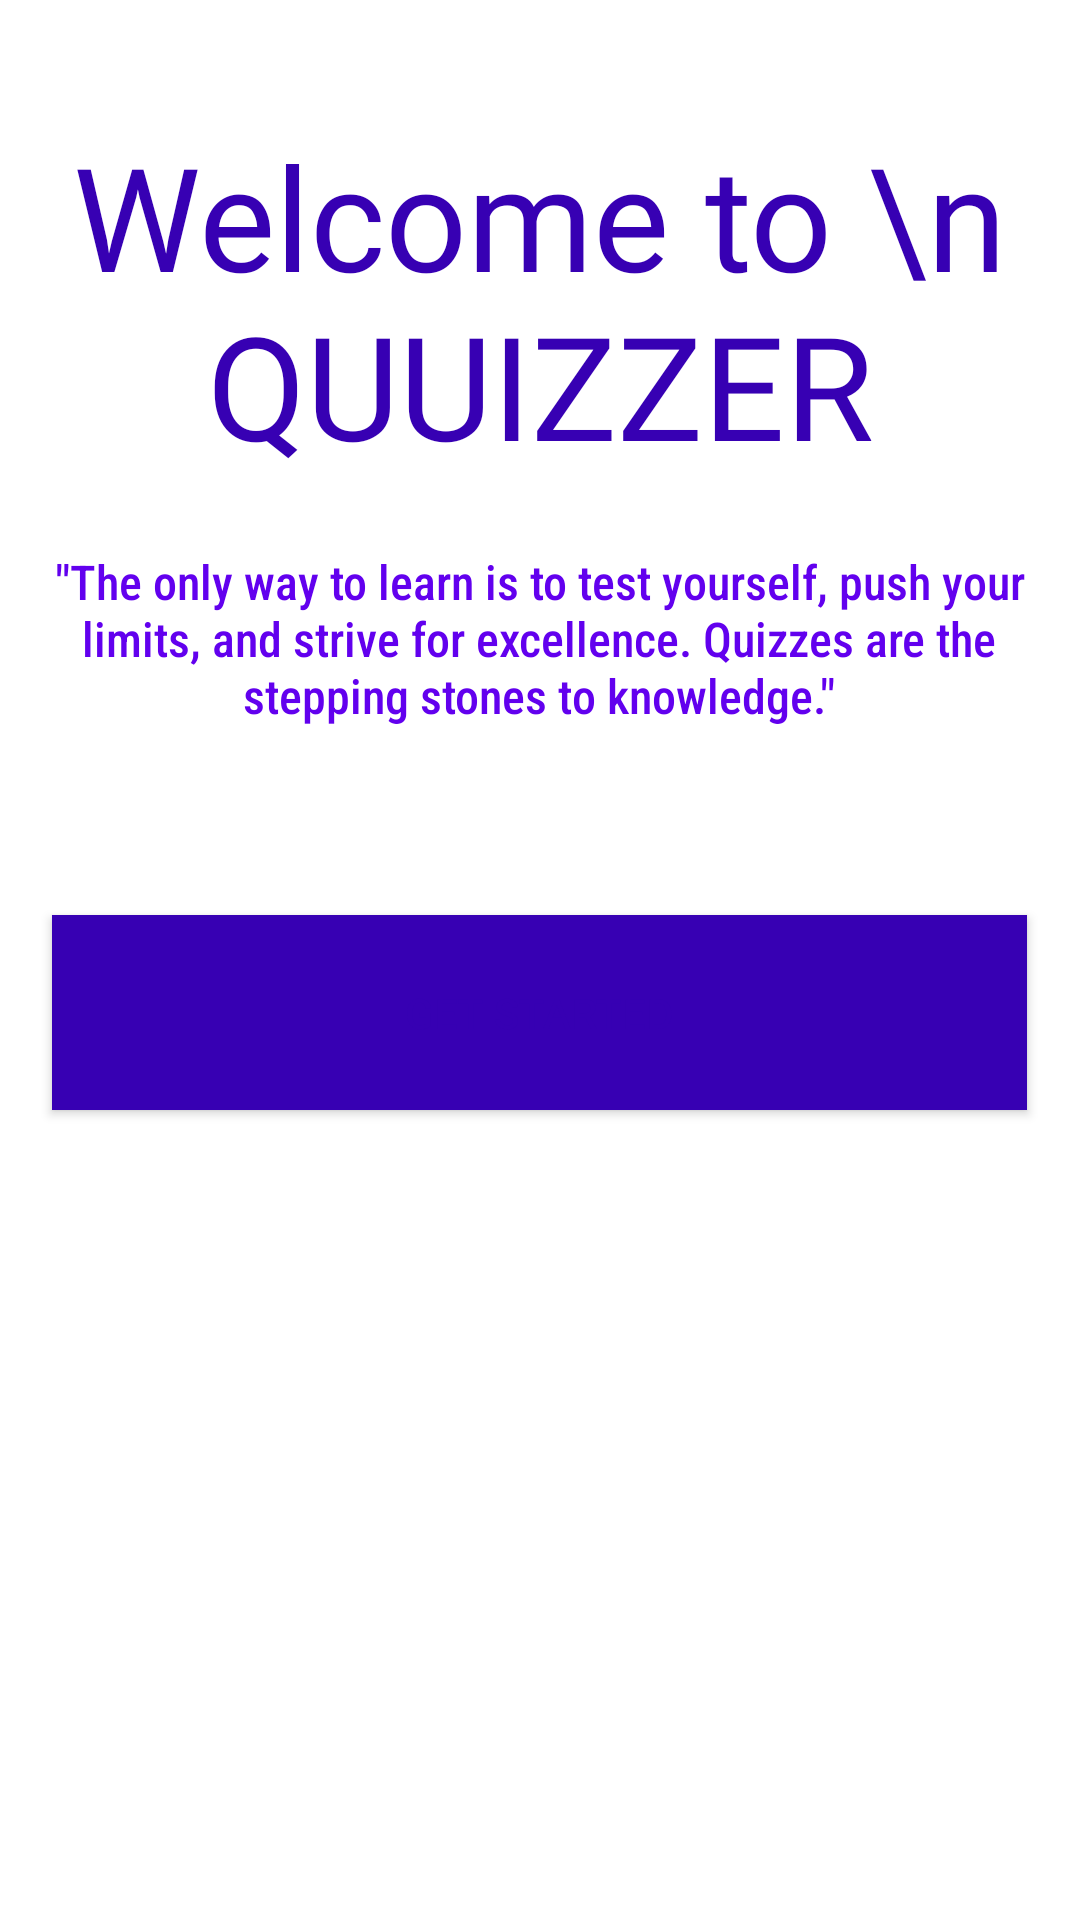

Android layout source for this screen:
<!-- AndroidManifest.xml: application theme Theme.Quuizzer -->
<!-- res/layout/activity_login_intro.xml -->
<?xml version="1.0" encoding="utf-8"?>
<androidx.constraintlayout.widget.ConstraintLayout xmlns:android="http://schemas.android.com/apk/res/android"
    xmlns:app="http://schemas.android.com/apk/res-auto"
    xmlns:tools="http://schemas.android.com/tools"
    android:layout_width="match_parent"
    android:layout_height="match_parent"
    tools:context=".LoginIntro">

    <TextView
        android:id="@+id/txtloginSubheader"
        android:layout_width="325dp"
        android:layout_height="68dp"
        android:fontFamily="sans-serif-condensed-medium"
        android:text="&quot;The only way to learn is to test yourself, push your limits, and strive for excellence. Quizzes are the stepping stones to knowledge.&quot;"
        android:textAlignment="center"
        android:textAppearance="@style/TextAppearance.AppCompat.Body2"
        android:textSize="16sp"
        android:textColor="@color/colorPrimary"
        app:layout_constraintBottom_toBottomOf="parent"
        app:layout_constraintEnd_toEndOf="parent"
        app:layout_constraintHorizontal_bias="0.494"
        app:layout_constraintStart_toStartOf="parent"
        app:layout_constraintTop_toTopOf="parent"
        app:layout_constraintVertical_bias="0.32" />

    <TextView
        android:id="@+id/txtloginheader"
        android:layout_width="350dp"
        android:layout_height="125dp"
        android:fontFamily="@font/aclonica"
        android:text="Welcome to \n QUUIZZER"
        android:textAlignment="center"
        android:textColor="@color/colorPrimaryDark"
        android:textAppearance="@style/TextAppearance.AppCompat.Display3"
        android:textSize="48sp"
        app:layout_constraintBottom_toTopOf="@+id/txtloginSubheader"
        app:layout_constraintEnd_toEndOf="parent"
        app:layout_constraintHorizontal_bias="0.491"
        app:layout_constraintStart_toStartOf="parent"
        app:layout_constraintTop_toTopOf="parent"
        app:layout_constraintVertical_bias="0.682" />

    <Button
        android:id="@+id/btnGetStarted"

        style="@style/Widget.AppCompat.Button"
        android:layout_width="0dp"
        android:layout_height="65dp"
        android:background="@color/colorPrimaryDark"
        android:textColor="@color/colorPrimaryDark"
        android:text="Get Started"
        app:layout_constraintBottom_toBottomOf="parent"
        app:layout_constraintEnd_toEndOf="@+id/txtloginSubheader"
        app:layout_constraintHorizontal_bias="0.498"
        app:layout_constraintStart_toStartOf="@+id/txtloginSubheader"
        app:layout_constraintTop_toBottomOf="@+id/txtloginSubheader"
        app:layout_constraintVertical_bias="0.167" />

    <ImageView
        android:id="@+id/imageView"
        android:layout_width="0dp"
        android:layout_height="175dp"
        android:scaleType="centerCrop"
        app:layout_constraintBottom_toBottomOf="parent"
        app:layout_constraintEnd_toEndOf="parent"
        app:layout_constraintStart_toStartOf="parent"
        tools:srcCompat="@drawable/ic_wave" />
</androidx.constraintlayout.widget.ConstraintLayout>
<!-- resources referenced by this layout -->
<resources>
  <!-- drawable ic_wave (drawable) -->
  <vector xmlns:android="http://schemas.android.com/apk/res/android"
      android:width="1440dp"
      android:height="320dp"
      android:viewportWidth="1440"
      android:viewportHeight="320">
    <path
        android:pathData="M0,64L48,96C96,128 192,192 288,181.3C384,171 480,85 576,85.3C672,85 768,171 864,197.3C960,224 1056,192 1152,192C1248,192 1344,224 1392,240L1440,256L1440,320L1392,320C1344,320 1248,320 1152,320C1056,320 960,320 864,320C768,320 672,320 576,320C480,320 384,320 288,320C192,320 96,320 48,320L0,320Z"
        android:fillColor="#e7008a"/>
  </vector>
  <style name="Theme.Quuizzer" parent="Theme.MaterialComponents.DayNight.NoActionBar">
          
          <item name="colorPrimary">@color/purple_500</item>
          <item name="colorPrimaryVariant">@color/purple_700</item>
          <item name="colorOnPrimary">@color/white</item>
          
          <item name="colorSecondary">@color/teal_200</item>
          <item name="colorSecondaryVariant">@color/teal_700</item>
          <item name="colorOnSecondary">@color/black</item>
          
          <item name="android:statusBarColor" tools:targetApi="l">?attr/colorPrimaryVariant</item>
          
      </style>
  <!-- not gathered from this repository: default colours our renderer supplied (Android Studio template values) -->
  <color name="purple_500">#FF6200EE</color>
  <color name="purple_700">#FF3700B3</color>
  <color name="teal_200">#FF03DAC5</color>
  <color name="teal_700">#FF018786</color>
  <color name="black">#FF000000</color>
  <color name="white">#FFFFFFFF</color>
  <color name="colorPrimary">#FF6200EE</color>
  <color name="colorPrimaryDark">#FF3700B3</color>
</resources>
